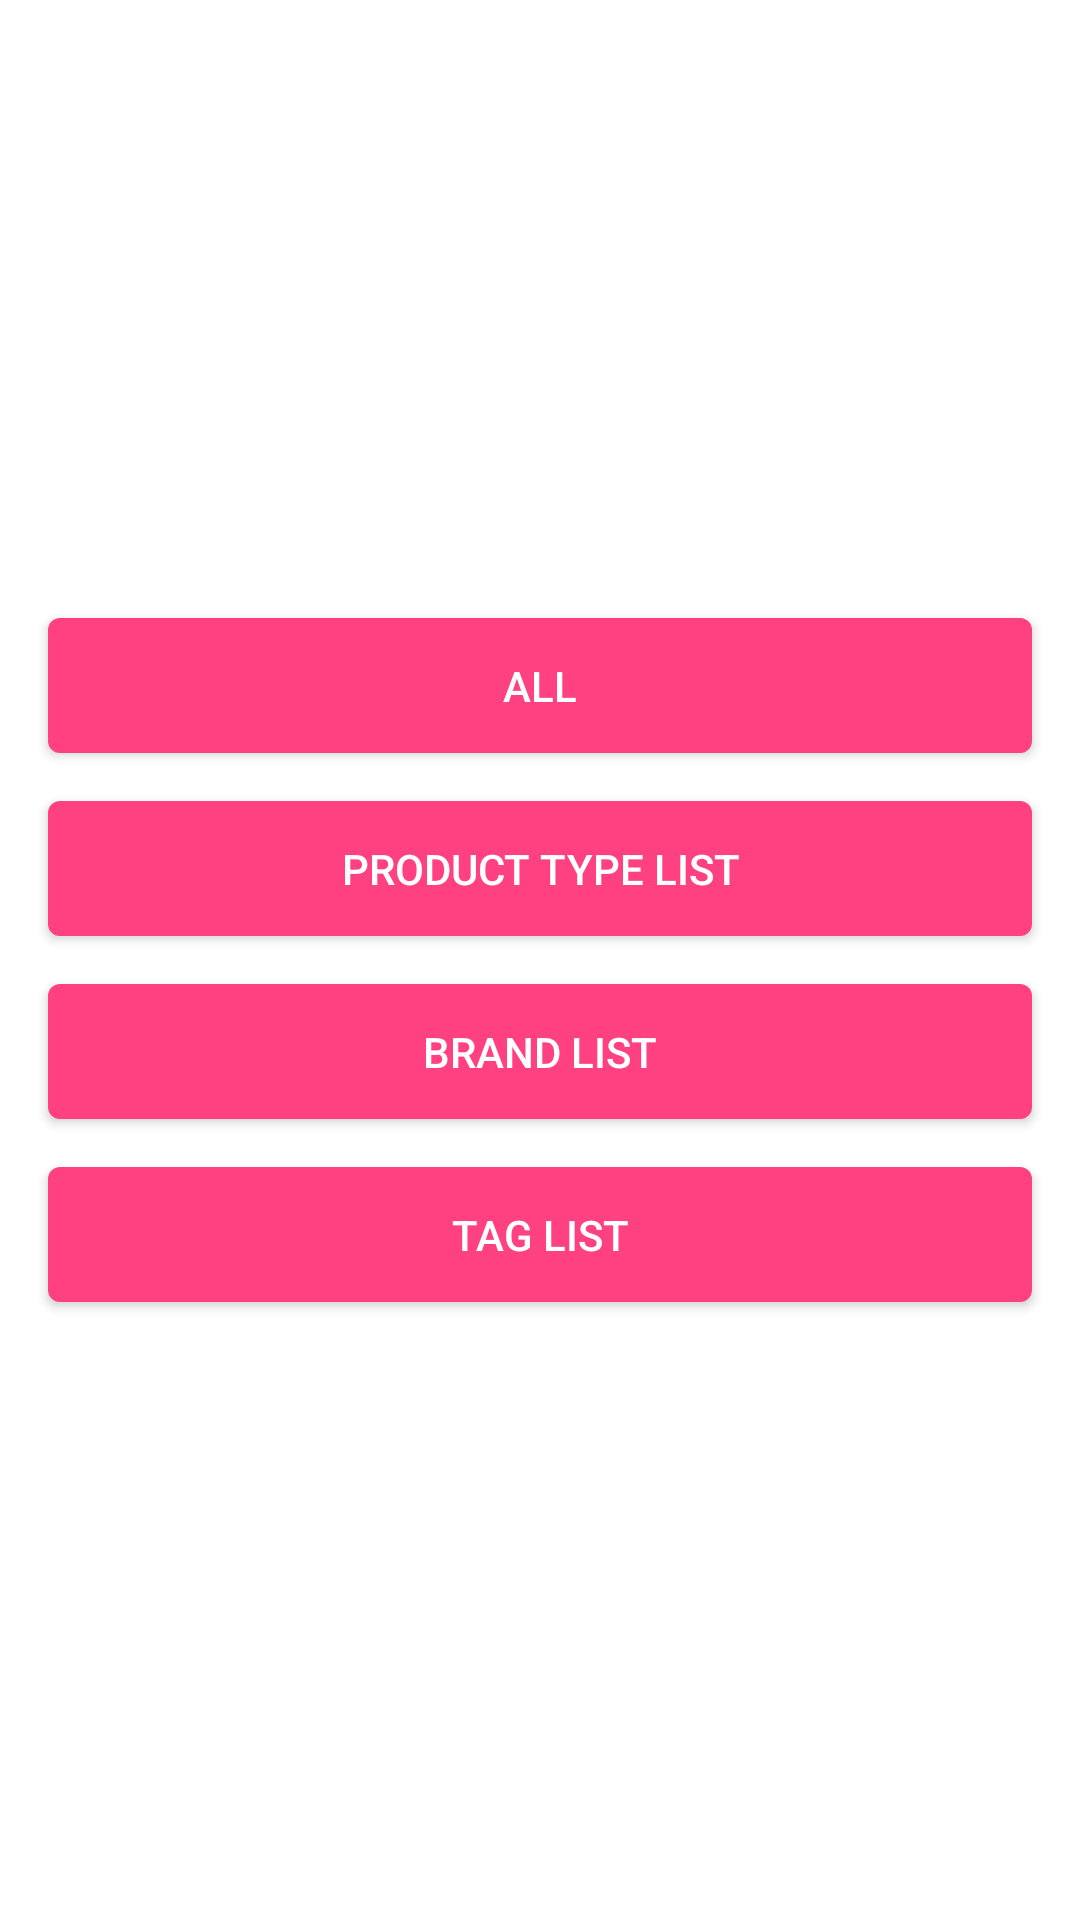

This screen was rendered from an Android layout file. Write that file and the resources it references.
<!-- AndroidManifest.xml: application theme AppTheme -->
<!-- res/layout/fragment_landing.xml -->
<?xml version="1.0" encoding="utf-8"?>
<LinearLayout
    xmlns:android="http://schemas.android.com/apk/res/android" android:layout_width="match_parent"
    android:orientation="vertical"
    android:gravity="center"
    android:background="@android:color/white"
    android:layout_height="match_parent">


    <Button
        android:id="@+id/allButton"
        android:layout_width="match_parent"
        android:layout_marginStart="16dp"
        android:layout_marginEnd="16dp"
        android:background="@drawable/button_style"
        android:layout_height="45dp"
        android:textColor="@android:color/white"
        android:textSize="14sp"
        android:text="@string/all" />

    <Button
        android:id="@+id/productButton"
        android:layout_width="match_parent"
        android:layout_height="45dp"
        android:background="@drawable/button_style"
        android:layout_marginTop="16dp"
        android:layout_marginStart="16dp"
        android:layout_marginEnd="16dp"
        android:textColor="@android:color/white"
        android:textSize="14sp"
        android:text="@string/productTypeList" />

    <Button
        android:id="@+id/brandButton"
        android:background="@drawable/button_style"
        android:layout_width="match_parent"
        android:layout_height="45dp"
        android:layout_marginTop="16dp"
        android:layout_marginStart="16dp"
        android:layout_marginEnd="16dp"
        android:textColor="@android:color/white"
        android:textSize="14sp"
        android:text="@string/brandList" />

    <Button
        android:id="@+id/tagButton"
        android:background="@drawable/button_style"
        android:layout_width="match_parent"
        android:layout_marginTop="16dp"
        android:layout_marginStart="16dp"
        android:layout_marginEnd="16dp"
        android:layout_height="45dp"
        android:textColor="@android:color/white"
        android:textSize="14sp"
        android:text="@string/tagList" />
</LinearLayout>
<!-- resources referenced by this layout -->
<resources>
  <!-- drawable button_style (drawable) -->
  <?xml version="1.0" encoding="utf-8"?>
  <shape xmlns:android="http://schemas.android.com/apk/res/android" android:shape="rectangle" >
      <corners
          android:radius="4dp"
          />
      <gradient
          android:angle="45"
          android:centerX="35%"
          android:centerColor="@color/colorAccent"
          android:startColor="@color/colorAccent"
          android:endColor="@color/colorAccent"
          android:type="linear"
          />
  
  
      <stroke
          android:width="0dp"
          android:color="#878787"
          />
  </shape>
  <string name="all">All</string>
  <string name="brandList">Brand List</string>
  <string name="productTypeList">Product Type List</string>
  <string name="tagList">Tag List</string>
  <style name="AppTheme" parent="Theme.AppCompat.Light.NoActionBar">
          
          <item name="colorPrimary">@color/colorPrimary</item>
          <item name="colorPrimaryDark">@color/colorPrimaryDark</item>
          <item name="colorAccent">@color/colorAccent</item>
      </style>
  <color name="colorAccent">#FF4081</color>
  <color name="colorPrimary">#FF4081</color>
  <color name="colorPrimaryDark">#CF48C6</color>
</resources>
